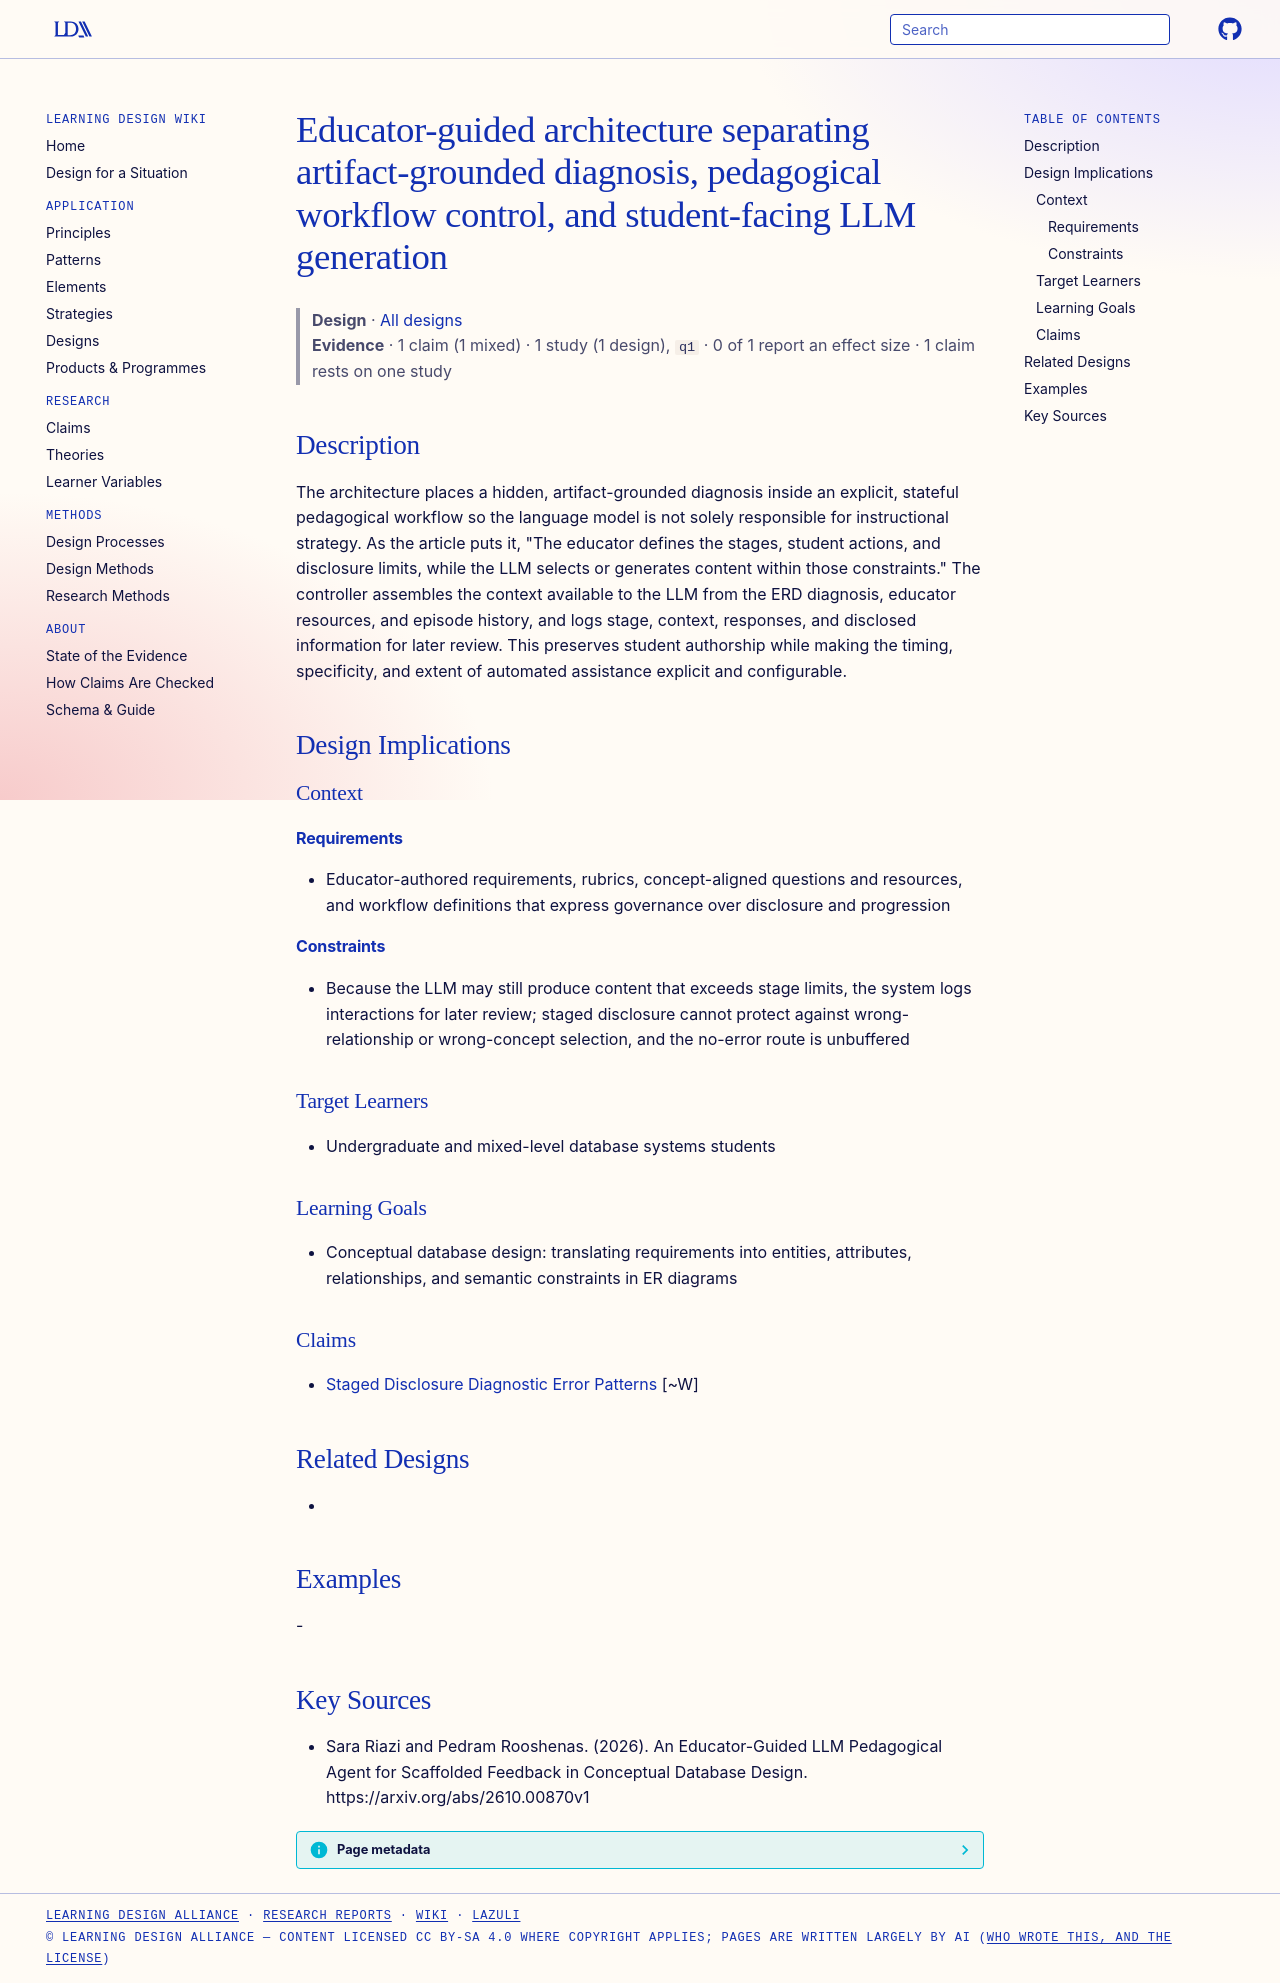

repository: Learning-Design-Alliance/learning-wiki · page: designs/educator-guided-diagnosis-workflow-separation/index.html · generator: mkdocs

---
type: design
id: educator-guided-diagnosis-workflow-separation
title: Educator-guided architecture separating artifact-grounded diagnosis, pedagogical workflow control, and student-facing LLM generation
description: The architecture places a hidden, artifact-grounded diagnosis inside an explicit, stateful pedagogical workflow so the language model is not solely responsible for instructional strategy.
status: review
generated:
  by: "process:settle-candidates"
  at: 2026-10-10
sources:
  - id: sara-riazi-and-pedram-rooshenas-2026
    resource: "https://arxiv.org/abs/2610.00870v1"
    title: "Sara Riazi and Pedram Rooshenas. (2026). An Educator-Guided LLM Pedagogical Agent for Scaffolded Feedback in Conceptual Database Design. https://arxiv.org/abs/2610.00870v1"
    author: Sara Riazi and Pedram Rooshenas
---

# Educator-guided architecture separating artifact-grounded diagnosis, pedagogical workflow control, and student-facing LLM generation

> **Design** · [All designs](index.md)
> **Evidence** · 1 claim (1 mixed) · 1 study (1 design), `q1` · 0 of 1 report an effect size · 1 claim rests on one study

## Description
The architecture places a hidden, artifact-grounded diagnosis inside an explicit, stateful pedagogical workflow so the language model is not solely responsible for instructional strategy. As the article puts it, "The educator defines the stages, student actions, and disclosure limits, while the LLM selects or generates content within those constraints." The controller assembles the context available to the LLM from the ERD diagnosis, educator resources, and episode history, and logs stage, context, responses, and disclosed information for later review. This preserves student authorship while making the timing, specificity, and extent of automated assistance explicit and configurable.

## Design Implications

### Context
#### Requirements
- Educator-authored requirements, rubrics, concept-aligned questions and resources, and workflow definitions that express governance over disclosure and progression
#### Constraints
- Because the LLM may still produce content that exceeds stage limits, the system logs interactions for later review; staged disclosure cannot protect against wrong-relationship or wrong-concept selection, and the no-error route is unbuffered

### Target Learners
- Undergraduate and mixed-level database systems students

### Learning Goals
- Conceptual database design: translating requirements into entities, attributes, relationships, and semantic constraints in ER diagrams

### Claims
- [Staged Disclosure Diagnostic Error Patterns](../claims/staged-disclosure-diagnostic-error-patterns.md) [~W]

## Related Designs
- 

## Examples
-

## Key Sources
- Sara Riazi and Pedram Rooshenas. (2026). An Educator-Guided LLM Pedagogical Agent for Scaffolded Feedback in Conceptual Database Design. https://arxiv.org/abs/2610.00870v1
